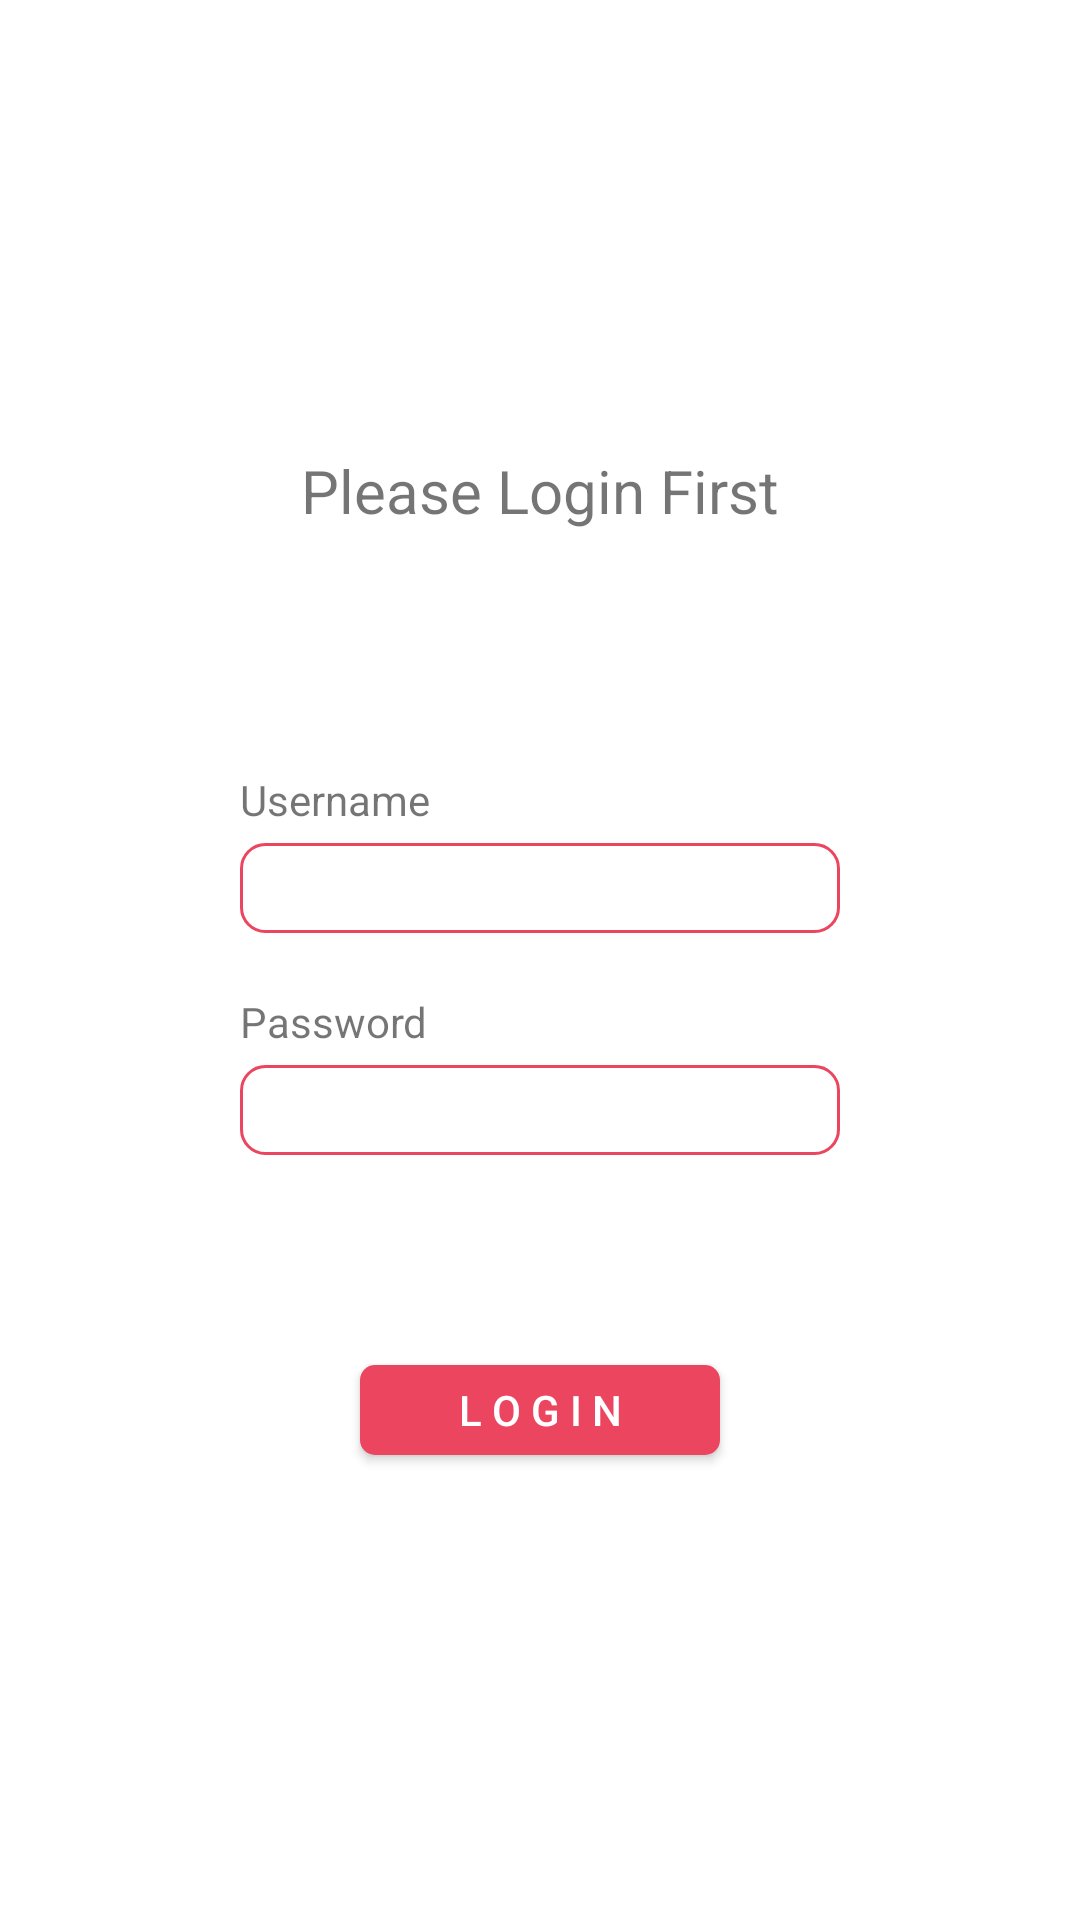

Reconstruct the res/layout file that produces this screen, plus the resources it refers to.
<!-- AndroidManifest.xml: application theme Theme.CatatanToko -->
<!-- res/layout/activity_login_screen.xml -->
<?xml version="1.0" encoding="utf-8"?>
<RelativeLayout xmlns:android="http://schemas.android.com/apk/res/android"
    xmlns:app="http://schemas.android.com/apk/res-auto"
    xmlns:tools="http://schemas.android.com/tools"
    android:layout_width="match_parent"
    android:layout_height="match_parent"
    tools:context=".UI.LoginScreen">

    <androidx.appcompat.widget.AppCompatTextView
        android:id="@+id/tv_tittle"
        android:layout_width="wrap_content"
        android:layout_height="wrap_content"
        android:layout_centerHorizontal="true"
        android:layout_marginTop="150dp"
        android:text="Please Login First"
        android:textSize="20sp" />

    <androidx.appcompat.widget.AppCompatTextView
        android:id="@+id/tv_username_tittle"
        android:layout_width="wrap_content"
        android:layout_height="wrap_content"
        android:layout_below="@id/tv_tittle"
        android:layout_marginStart="80dp"
        android:layout_marginTop="80dp"
        android:layout_marginEnd="80dp"
        android:text="Username" />

    <androidx.appcompat.widget.AppCompatEditText
        android:id="@+id/tv_fill_username"
        android:layout_width="match_parent"
        android:layout_height="30dp"
        android:layout_below="@id/tv_username_tittle"
        android:layout_marginStart="80dp"
        android:layout_marginTop="5dp"
        android:maxLength="10"
        android:layout_marginEnd="80dp"
        android:background="@drawable/bg_rectangle"
        android:textAlignment="center" />

    <androidx.appcompat.widget.AppCompatTextView
        android:id="@+id/tv_password_tittle"
        android:layout_width="wrap_content"
        android:layout_height="wrap_content"
        android:layout_below="@id/tv_fill_username"
        android:layout_marginStart="80dp"
        android:layout_marginTop="20dp"
        android:layout_marginEnd="80dp"
        android:text="Password" />

    <androidx.appcompat.widget.AppCompatEditText
        android:id="@+id/tv_fill_password"
        android:layout_width="match_parent"
        android:layout_height="30dp"
        android:layout_below="@id/tv_password_tittle"
        android:layout_marginStart="80dp"
        android:layout_marginTop="5dp"
        android:layout_marginEnd="80dp"
        android:textAlignment="center"
        android:maxLength="8"
        android:inputType="numberPassword"
        android:background="@drawable/bg_rectangle" />

    <androidx.appcompat.widget.AppCompatButton
        android:id="@+id/btn_login"
        android:layout_width="120dp"
        android:layout_height="30dp"
        android:layout_below="@id/tv_fill_password"
        android:layout_centerHorizontal="true"
        android:layout_marginTop="70dp"
        android:background="@drawable/bg_box_login"
        android:text="L o g i n"
        android:textColor="@color/white" />

</RelativeLayout>
<!-- resources referenced by this layout -->
<resources>
  <color name="white">#FFFFFFFF</color>
  <!-- drawable bg_box_login (drawable) -->
  <?xml version="1.0" encoding="utf-8"?>
  <shape xmlns:android="http://schemas.android.com/apk/res/android">
  
      <solid
          android:color="@color/maroon" />
      <corners
          android:radius="5dp"/>
  
  </shape>
  <!-- drawable bg_rectangle (drawable) -->
  <?xml version="1.0" encoding="utf-8"?>
  <shape xmlns:android="http://schemas.android.com/apk/res/android">
  
      <stroke
          android:width="1dp"
          android:color="@color/maroon"/>
      <corners
          android:radius="8dp"/>
  
  </shape>
  <style name="Theme.CatatanToko" parent="Theme.MaterialComponents.Light.NoActionBar">
          
          <item name="colorPrimary">@color/purple_500</item>
          <item name="colorPrimaryVariant">@color/purple_700</item>
          <item name="colorOnPrimary">@color/white</item>
          
          <item name="colorSecondary">@color/teal_200</item>
          <item name="colorSecondaryVariant">@color/teal_700</item>
          <item name="colorOnSecondary">@color/black</item>
          
          <item name="android:statusBarColor" tools:targetApi="l">?attr/colorPrimaryVariant</item>
          
      </style>
  <color name="maroon">#EB455F</color>
  <color name="purple_500">#FF6200EE</color>
  <color name="purple_700">#FF3700B3</color>
  <color name="teal_200">#FF03DAC5</color>
  <color name="teal_700">#FF018786</color>
  <color name="black">#FF000000</color>
</resources>
